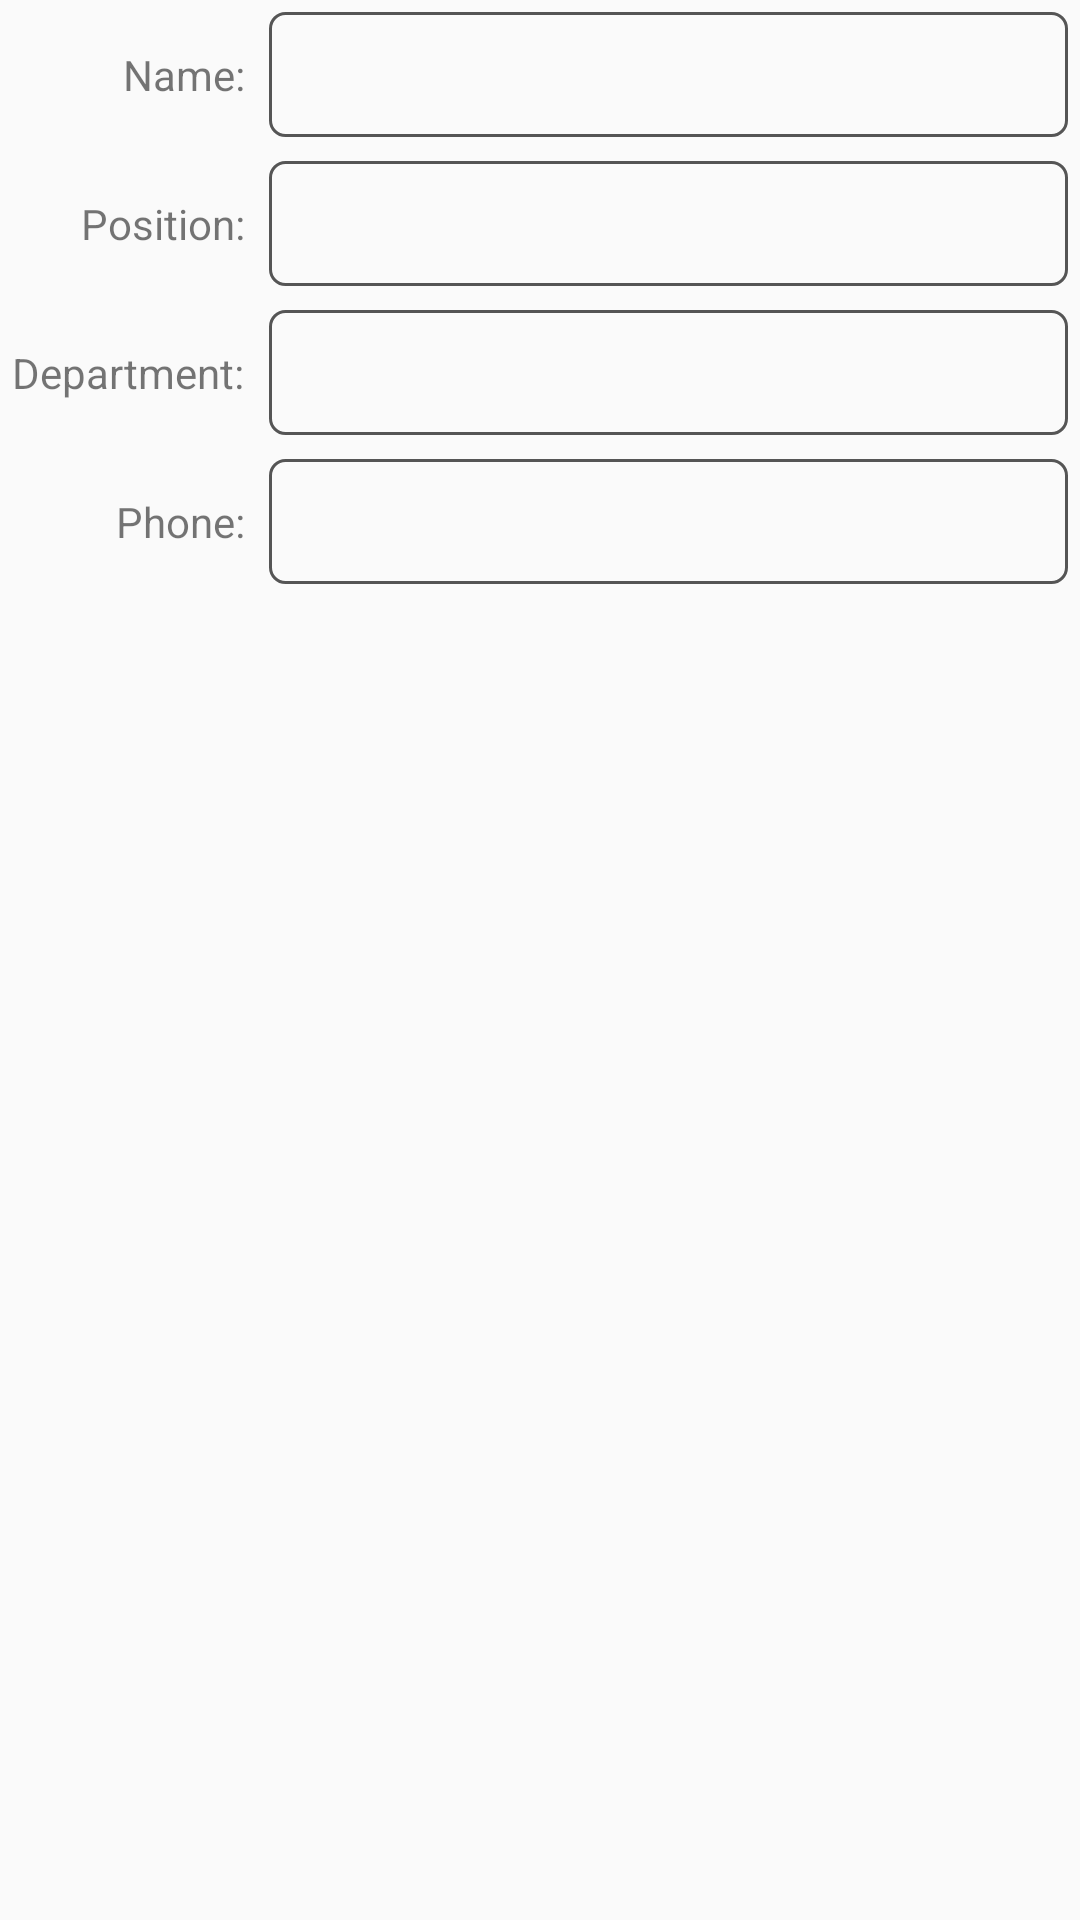

Android layout source for this screen:
<!-- AndroidManifest.xml: application theme AppTheme -->
<!-- res/layout/fragment_details.xml -->
<?xml version="1.0" encoding="utf-8"?>
<ScrollView xmlns:android="http://schemas.android.com/apk/res/android"
    android:layout_width="match_parent"
    android:layout_height="match_parent">

    <GridLayout
        android:layout_width="match_parent"
        android:layout_height="wrap_content"
        android:columnCount="2"
        android:useDefaultMargins="true">


        <TextView
            android:id="@+id/nameLabelTextView"
            android:layout_width="wrap_content"
            android:layout_height="wrap_content"
            android:layout_column="0"
            android:layout_row="0"
            style="@style/ContactLabelTextView"
            android:text="@string/label_name"
            />

        <TextView
            android:id="@+id/nameTextView"
            style="@style/ContactTextView"
            android:layout_width="wrap_content"
            android:layout_height="wrap_content"
            android:layout_column="1"
            android:layout_row="0"
            />
        <TextView
            android:id="@+id/positionLabelTextView"
            android:layout_width="wrap_content"
            android:layout_height="wrap_content"
            android:layout_column="0"
            android:layout_row="1"
            style="@style/ContactLabelTextView"
            android:text="@string/label_position"
            />

        <TextView
            android:id="@+id/positionTextView"
            style="@style/ContactTextView"
            android:layout_width="wrap_content"
            android:layout_height="wrap_content"
            android:layout_column="1"
            android:layout_row="1"
            />

        <TextView
            android:id="@+id/departmentLabelTextView"
            android:layout_width="wrap_content"
            android:layout_height="wrap_content"
            android:layout_column="0"
            android:layout_row="2"
            style="@style/ContactLabelTextView"
            android:text="@string/label_department"
            />

        <TextView
            android:id="@+id/departmentTextView"
            style="@style/ContactTextView"
            android:layout_width="wrap_content"
            android:layout_height="wrap_content"
            android:layout_column="1"
            android:layout_row="2"
            />



        <TextView
            android:id="@+id/phoneLabelTextView"
            android:layout_width="wrap_content"
            android:layout_height="wrap_content"
            android:layout_column="0"
            android:layout_row="3"
            style="@style/ContactLabelTextView"
            android:text="@string/label_phone"
            />

        <TextView
            android:id="@+id/phoneTextView"
            style="@style/ContactTextView"
            android:layout_width="wrap_content"
            android:layout_height="wrap_content"
            android:layout_column="1"
            android:layout_row="3"
            />



















    </GridLayout>
</ScrollView>
<!-- resources referenced by this layout -->
<resources>
  <string name="label_department">Department:</string>
  <string name="label_name">Name:</string>
  <string name="label_phone">Phone:</string>
  <string name="label_position">Position:</string>
  <style name="ContactLabelTextView">
          <item name="android:layout_width">wrap_content</item>
          <item name="android:layout_height">wrap_content</item>
          <item name="android:layout_gravity">right|center_vertical</item>
      </style>
  <style name="ContactTextView">
          <item name="android:layout_width">wrap_content</item>
          <item name="android:layout_height">wrap_content</item>
          <item name="android:layout_gravity">fill_horizontal</item>
          <item name="android:textSize">16sp</item>
          <item name="android:background">@drawable/text_view_border</item>
      </style>
  <style name="AppTheme" parent="Theme.AppCompat.Light.DarkActionBar">
          
          <item name="colorPrimary">@color/theme_green_primary</item>
          <item name="colorPrimaryDark">@color/theme_green_primary_dark</item>
          <item name="colorAccent">@color/theme_green_accent</item>
          <item name="android:statusBarColor" tools:targetApi="lollipop">
              @color/theme_green_primary_dark
          </item>
          <item name="android:textColorPrimary">@color/theme_green_text</item>
  
      </style>
  <!-- drawable text_view_border (drawable) -->
  <?xml version="1.0" encoding="utf-8"?>
  <shape xmlns:android="http://schemas.android.com/apk/res/android"
  android:shape="rectangle">
      <corners android:radius="5dp"></corners>
      <stroke android:width="1dp"
      android:color="#555"></stroke>
  <padding android:bottom="10dp"
      android:left="10dp"
      android:right="10dp"
      android:top="10dp"/>
  </shape>
  <color name="theme_green_primary">#1de9b6</color>
  <color name="theme_green_primary_dark">#19cc9f</color>
  <color name="theme_green_accent">#e919ff</color>
  <color name="theme_green_text">@color/text_dark</color>
  <color name="text_dark">#616161</color>
</resources>
